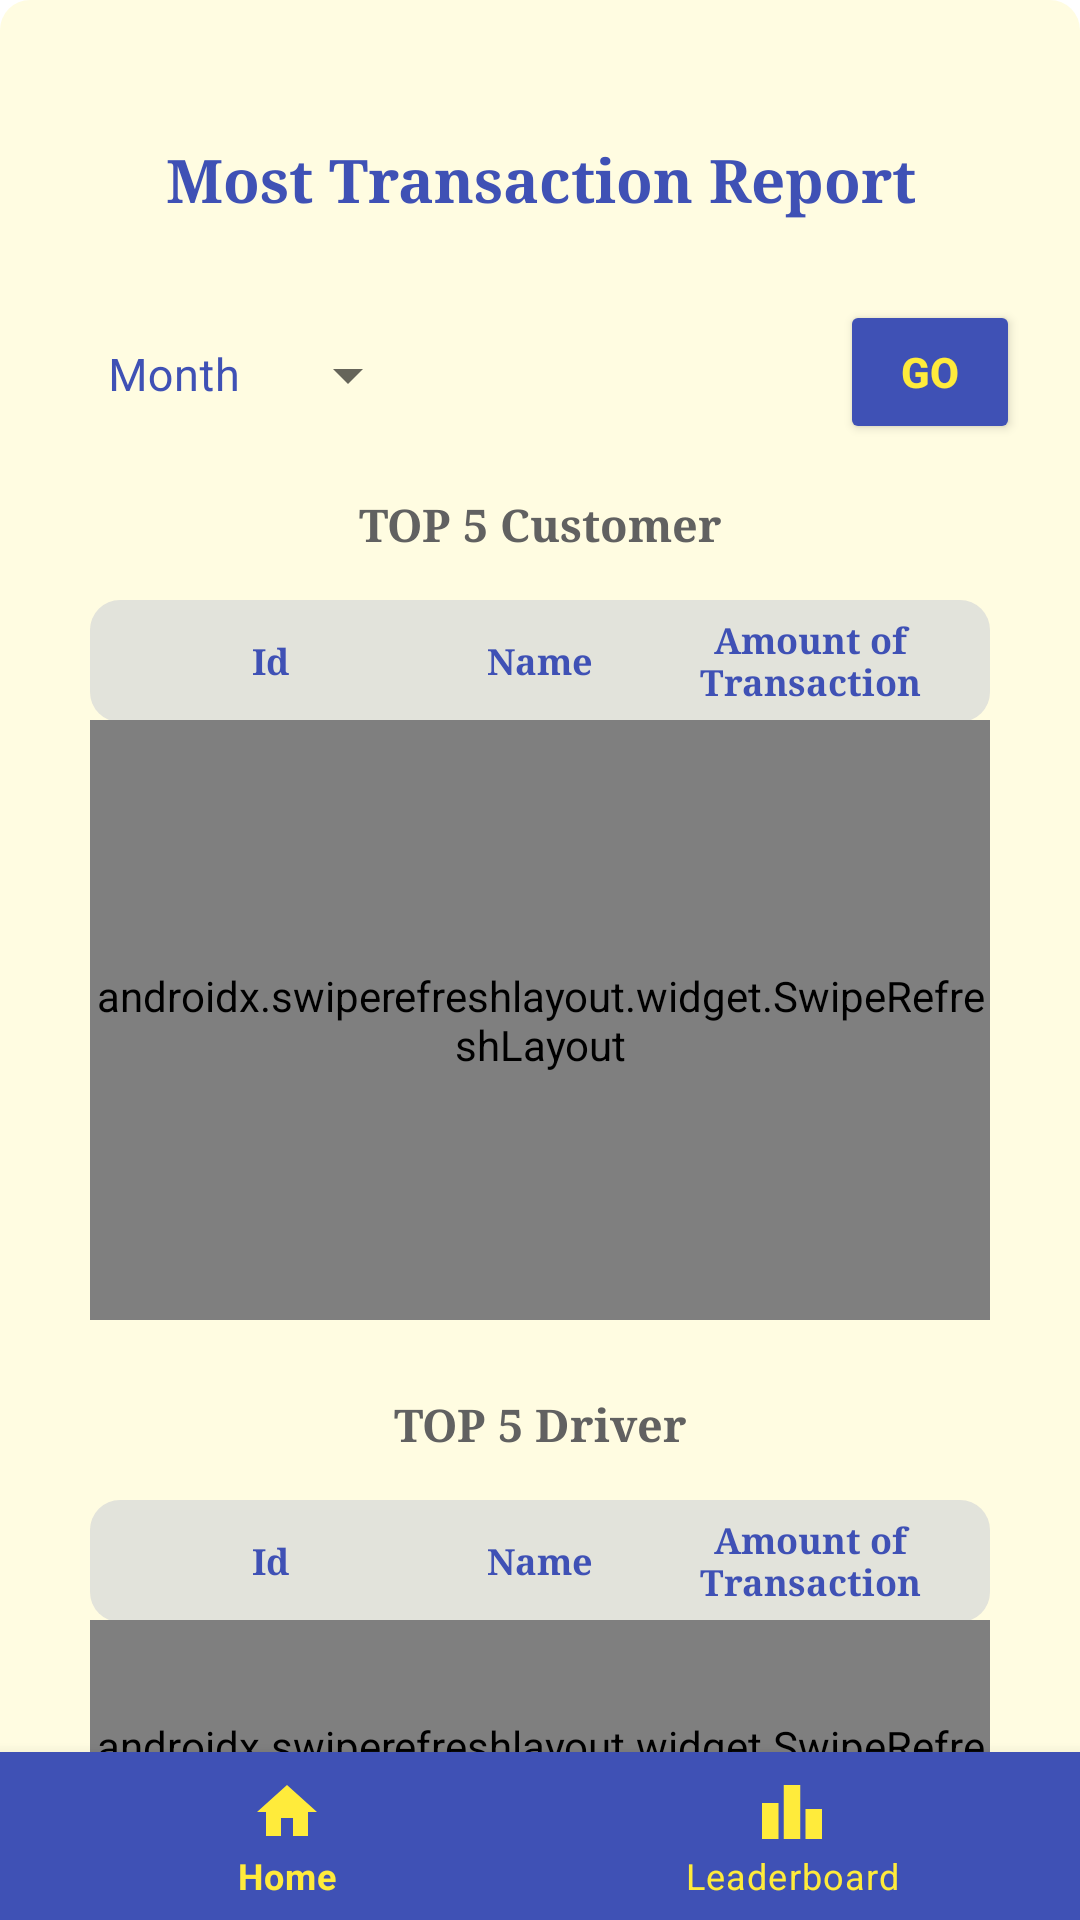

Reconstruct the res/layout file that produces this screen, plus the resources it refers to.
<!-- AndroidManifest.xml: application theme Theme.Ajr_mobile_0364 -->
<!-- res/layout/activity_leaderboard.xml -->
<?xml version="1.0" encoding="utf-8"?>
<RelativeLayout
    xmlns:android="http://schemas.android.com/apk/res/android"
    xmlns:app="http://schemas.android.com/apk/res-auto"
    xmlns:tools="http://schemas.android.com/tools"
    android:layout_width="match_parent"
    android:layout_height="match_parent"
    android:background="@drawable/rectangle"
    android:backgroundTint="@color/yellow_transparent"
    tools:context=".manager.LeaderboardActivity">

    <TextView
        android:layout_width="wrap_content"
        android:layout_height="30dp"
        android:layout_centerHorizontal="true"
        android:layout_marginTop="45dp"
        android:fontFamily="serif"
        android:gravity="center"
        android:text="@string/reporttitle4"
        android:textColor="@color/indigo"
        android:textSize="20dp"
        android:textStyle="bold" />

    <com.google.android.material.textfield.TextInputLayout
        style="@style/Widget.MaterialComponents.TextInputLayout.OutlinedBox.ExposedDropdownMenu"
        android:layout_width="120dp"
        android:layout_height="80dp"
        android:layout_marginLeft="20dp"
        android:layout_marginTop="85dp"
        android:hint="Month"
        android:gravity="left|center"
        android:textColorHint="@color/indigo"
        app:boxStrokeWidth="0dp"
        app:boxStrokeColor="@color/yellow_transparent"
        app:hintTextColor="@color/indigo">

        <AutoCompleteTextView
            android:id="@+id/tf_month"
            android:layout_width="match_parent"
            android:layout_height="wrap_content"
            android:layout_marginBottom="5dp"
            android:inputType="none"
            android:textColor="@color/black"
            android:textSize="15dp" />
    </com.google.android.material.textfield.TextInputLayout>

    <LinearLayout
        android:layout_width="match_parent"
        android:layout_height="wrap_content"
        android:layout_marginHorizontal="20dp"
        android:layout_marginTop="100dp"
        android:gravity="right|center"
        android:orientation="horizontal">

        <Button
            android:id="@+id/btn_print"
            style="@style/Widget.App.Button.OutlinedButton.IconOnly"
            android:layout_width="wrap_content"
            android:layout_height="wrap_content"
            android:layout_alignParentRight="true"
            android:layout_gravity="right|center"
            android:gravity="center"
            android:layout_marginRight="10dp"
            app:icon="@drawable/ic_baseline_print" />

        <Button
            android:id="@+id/btn_go"
            android:layout_width="60dp"
            android:layout_height="wrap_content"
            android:layout_alignParentRight="true"
            android:backgroundTint="@color/indigo"
            android:text="Go"
            android:textColor="@color/yellow"
            android:textStyle="bold" />
    </LinearLayout>

    <TextView
        android:layout_width="wrap_content"
        android:layout_height="30dp"
        android:layout_centerHorizontal="true"
        android:layout_marginTop="160dp"
        android:fontFamily="serif"
        android:gravity="center"
        android:text="@string/topcust"
        android:textColor="@color/gray_transparent"
        android:textSize="15dp"
        android:textStyle="bold" />

    <LinearLayout
        android:layout_width="300dp"
        android:layout_height="wrap_content"
        android:layout_centerHorizontal="true"
        android:layout_marginHorizontal="10dp"
        android:layout_marginTop="200dp"
        android:background="@drawable/rectangle"
        android:backgroundTint="@color/indigo_transparent"
        android:gravity="center"
        android:orientation="horizontal"
        android:padding="5dp">

        <TextView
            android:layout_width="90dp"
            android:layout_height="wrap_content"
            android:layout_centerHorizontal="true"
            android:layout_gravity="center"
            android:fontFamily="serif"
            android:gravity="center"
            android:text="@string/header6"
            android:textColor="@color/indigo"
            android:textSize="12dp"
            android:textStyle="bold" />

        <TextView
            android:layout_width="90dp"
            android:layout_height="wrap_content"
            android:layout_centerHorizontal="true"
            android:layout_gravity="center"
            android:fontFamily="serif"
            android:gravity="center"
            android:text="@string/name"
            android:textColor="@color/indigo"
            android:textSize="12dp"
            android:textStyle="bold" />

        <TextView
            android:layout_width="90dp"
            android:layout_height="wrap_content"
            android:layout_centerHorizontal="true"
            android:layout_gravity="center"
            android:fontFamily="serif"
            android:gravity="center"
            android:text="@string/header7"
            android:textColor="@color/indigo"
            android:textSize="12dp"
            android:textStyle="bold" />
    </LinearLayout>

    <androidx.swiperefreshlayout.widget.SwipeRefreshLayout
        android:id="@+id/sr_cust"
        android:layout_width="300dp"
        android:layout_height="200dp"
        android:layout_centerHorizontal="true"
        android:layout_marginHorizontal="5dp"
        android:layout_marginTop="240dp"
        app:layout_constraintBottom_toBottomOf="parent"
        app:layout_constraintEnd_toEndOf="parent"
        app:layout_constraintStart_toStartOf="parent">

        <androidx.recyclerview.widget.RecyclerView
            android:id="@+id/rv_top_cust"
            android:layout_width="match_parent"
            android:layout_height="match_parent"
            tools:listitem="@layout/rv_leaderboard" />
    </androidx.swiperefreshlayout.widget.SwipeRefreshLayout>

    <TextView
        android:layout_width="wrap_content"
        android:layout_height="30dp"
        android:layout_centerHorizontal="true"
        android:layout_marginTop="460dp"
        android:fontFamily="serif"
        android:gravity="center"
        android:text="@string/topdriver"
        android:textColor="@color/gray_transparent"
        android:textSize="15dp"
        android:textStyle="bold" />

    <LinearLayout
        android:layout_width="300dp"
        android:layout_height="wrap_content"
        android:layout_centerHorizontal="true"
        android:layout_marginHorizontal="10dp"
        android:layout_marginTop="500dp"
        android:background="@drawable/rectangle"
        android:backgroundTint="@color/indigo_transparent"
        android:gravity="center"
        android:orientation="horizontal"
        android:padding="5dp">

        <TextView
            android:layout_width="90dp"
            android:layout_height="wrap_content"
            android:layout_centerHorizontal="true"
            android:layout_gravity="center"
            android:fontFamily="serif"
            android:gravity="center"
            android:text="@string/header6"
            android:textColor="@color/indigo"
            android:textSize="12dp"
            android:textStyle="bold" />

        <TextView
            android:layout_width="90dp"
            android:layout_height="wrap_content"
            android:layout_centerHorizontal="true"
            android:layout_gravity="center"
            android:fontFamily="serif"
            android:gravity="center"
            android:text="@string/name"
            android:textColor="@color/indigo"
            android:textSize="12dp"
            android:textStyle="bold" />

        <TextView
            android:layout_width="90dp"
            android:layout_height="wrap_content"
            android:layout_centerHorizontal="true"
            android:layout_gravity="center"
            android:fontFamily="serif"
            android:gravity="center"
            android:text="@string/header7"
            android:textColor="@color/indigo"
            android:textSize="12dp"
            android:textStyle="bold" />
    </LinearLayout>

    <androidx.swiperefreshlayout.widget.SwipeRefreshLayout
        android:id="@+id/sr_driver"
        android:layout_width="300dp"
        android:layout_height="200dp"
        android:layout_centerHorizontal="true"
        android:layout_marginHorizontal="5dp"
        android:layout_marginTop="540dp"
        app:layout_constraintBottom_toBottomOf="parent"
        app:layout_constraintEnd_toEndOf="parent"
        app:layout_constraintStart_toStartOf="parent">

        <androidx.recyclerview.widget.RecyclerView
            android:id="@+id/rv_top_driver"
            android:layout_width="match_parent"
            android:layout_height="match_parent"
            tools:listitem="@layout/rv_leaderboard" />
    </androidx.swiperefreshlayout.widget.SwipeRefreshLayout>

    <com.google.android.material.bottomnavigation.BottomNavigationView
        android:id="@+id/btmNav"
        android:layout_width="match_parent"
        android:layout_height="wrap_content"
        android:layout_alignParentBottom="true"
        app:itemIconTint="@color/yellow"
        app:itemTextColor="@color/yellow"
        app:labelVisibilityMode="labeled"
        android:background="@color/indigo"
        app:menu="@menu/menu_bottom_nav_manager" />

</RelativeLayout>
<!-- res/layout/rv_leaderboard.xml (included above) -->
<?xml version="1.0" encoding="utf-8"?>
<LinearLayout
    xmlns:android="http://schemas.android.com/apk/res/android"
    xmlns:app="http://schemas.android.com/apk/res-auto"
    xmlns:tools="http://schemas.android.com/tools"
    android:layout_width="300dp"
    android:layout_height="wrap_content"
    android:layout_centerHorizontal="true"
    android:padding="5dp"
    android:layout_marginBottom="15dp"
    android:orientation="vertical">

    <LinearLayout
        android:layout_width="match_parent"
        android:layout_height="wrap_content"
        android:layout_marginHorizontal="10dp"
        android:orientation="horizontal">

        <TextView
            android:id="@+id/tv_data1"
            android:layout_width="90dp"
            android:layout_height="wrap_content"
            android:layout_centerHorizontal="true"
            android:fontFamily="serif"
            android:gravity="center"
            android:textColor="@color/indigo"
            android:textSize="8dp"
            android:textStyle="bold" />

        <TextView
            android:id="@+id/tv_data2"
            android:layout_width="90dp"
            android:layout_height="wrap_content"
            android:layout_centerHorizontal="true"
            android:fontFamily="serif"
            android:gravity="center"
            android:textColor="@color/indigo"
            android:textSize="8dp"
            android:textStyle="bold" />

        <TextView
            android:id="@+id/tv_data3"
            android:layout_width="90dp"
            android:layout_height="wrap_content"
            android:layout_centerHorizontal="true"
            android:fontFamily="serif"
            android:gravity="center"
            android:textColor="@color/indigo"
            android:textSize="8dp"
            android:textStyle="bold" />

    </LinearLayout>
</LinearLayout>
<!-- resources referenced by this layout -->
<resources>
  <color name="black">#FF000000</color>
  <color name="gray_transparent">#616161</color>
  <color name="indigo">#3F51B5</color>
  <color name="indigo_transparent">#263F51B5</color>
  <color name="yellow">#FFEB3B</color>
  <color name="yellow_transparent">#26FFEB3B</color>
  <!-- drawable ic_baseline_print (drawable) -->
  <vector android:height="24dp" android:tint="#FFEB3B"
      android:viewportHeight="24" android:viewportWidth="24"
      android:width="24dp" xmlns:android="http://schemas.android.com/apk/res/android">
      <path android:fillColor="@android:color/white" android:pathData="M19,8L5,8c-1.66,0 -3,1.34 -3,3v6h4v4h12v-4h4v-6c0,-1.66 -1.34,-3 -3,-3zM16,19L8,19v-5h8v5zM19,12c-0.55,0 -1,-0.45 -1,-1s0.45,-1 1,-1 1,0.45 1,1 -0.45,1 -1,1zM18,3L6,3v4h12L18,3z"/>
  </vector>
  <!-- drawable rectangle (drawable) -->
  <?xml version="1.0" encoding="utf-8"?>
  <shape xmlns:android="http://schemas.android.com/apk/res/android">
      <solid />
      <stroke  />
      <padding android:left="0dp" android:top="0dp" android:right="0dp" android:bottom="0dp" />
      <corners android:topLeftRadius="10dp" android:topRightRadius="10dp"
          android:bottomLeftRadius="10dp" android:bottomRightRadius="10dp"/>
  </shape>
  <string name="header6">Id</string>
  <string name="header7">Amount of Transaction</string>
  <string name="name">Name</string>
  <string name="reporttitle4">Most Transaction Report</string>
  <string name="topcust">TOP 5 Customer</string>
  <string name="topdriver">TOP 5 Driver</string>
  <style name="Widget.App.Button.OutlinedButton.IconOnly" parent="Widget.MaterialComponents.Button.OutlinedButton">
          <item name="iconPadding">0dp</item>
          <item name="backgroundTint">@color/indigo</item>
          <item name="iconTint">@color/yellow</item>
          <item name="android:insetTop">0dp</item>
          <item name="android:insetBottom">0dp</item>
          <item name="android:paddingLeft">5dp</item>
          <item name="android:paddingRight">5dp</item>
          <item name="android:minWidth">30dp</item>
          <item name="android:minHeight">30dp</item>
      </style>
  <style name="Theme.Ajr_mobile_0364" parent="Theme.MaterialComponents.DayNight.NoActionBar">
          
          <item name="colorPrimary">@color/purple_500</item>
          <item name="colorPrimaryVariant">@color/purple_700</item>
          <item name="colorOnPrimary">@color/white</item>
          
          <item name="colorSecondary">@color/teal_200</item>
          <item name="colorSecondaryVariant">@color/teal_700</item>
          <item name="colorOnSecondary">@color/black</item>
          
          <item name="android:statusBarColor" tools:targetApi="l">?attr/colorPrimaryVariant</item>
          
      </style>
  <color name="purple_500">#FF6200EE</color>
  <color name="purple_700">#FF3700B3</color>
  <color name="white">#FFFFFFFF</color>
  <color name="teal_200">#FF03DAC5</color>
  <color name="teal_700">#FF018786</color>
</resources>
